Image classification data set "images" (2026-1-NCC5/Projeto2 on GitHub). Class labels (5): acucar, arroz, cafe, feijao, outros.

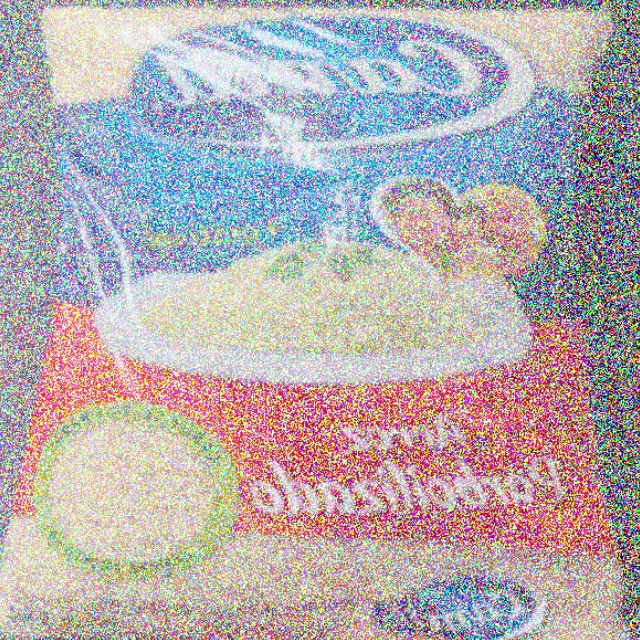
Label: arroz

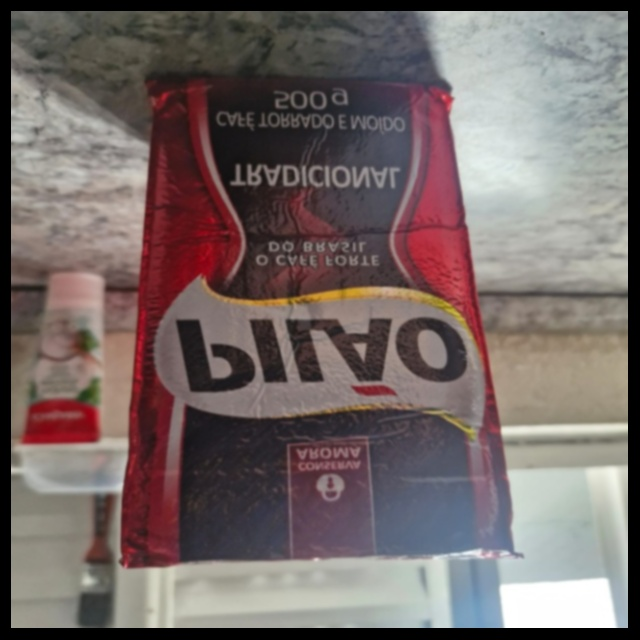
Label: cafe

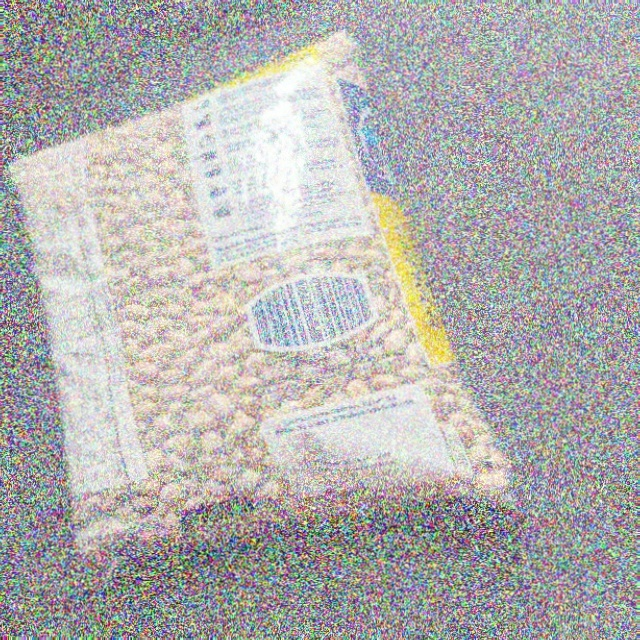
Label: feijao

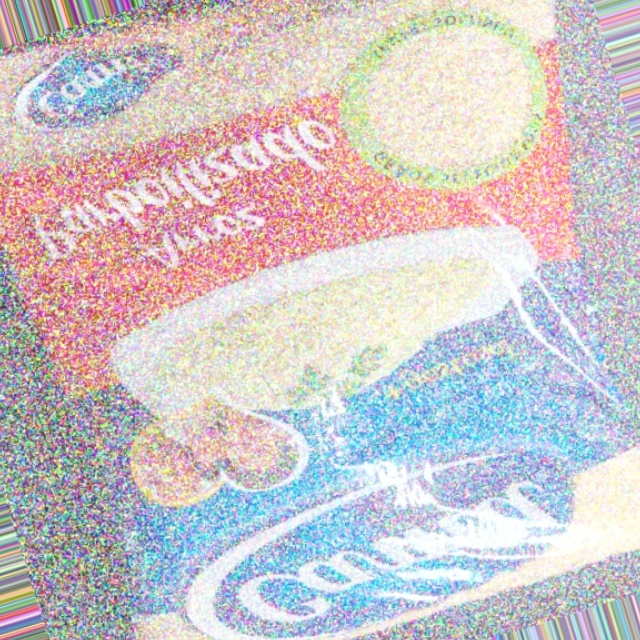
Label: arroz

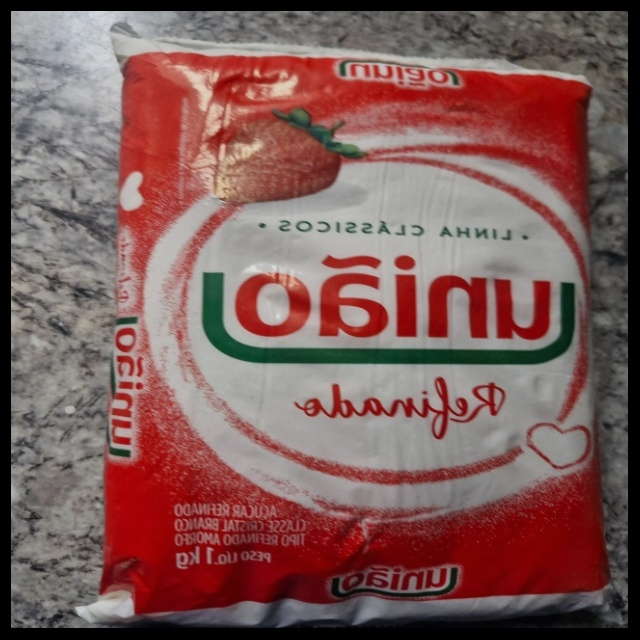
Label: acucar

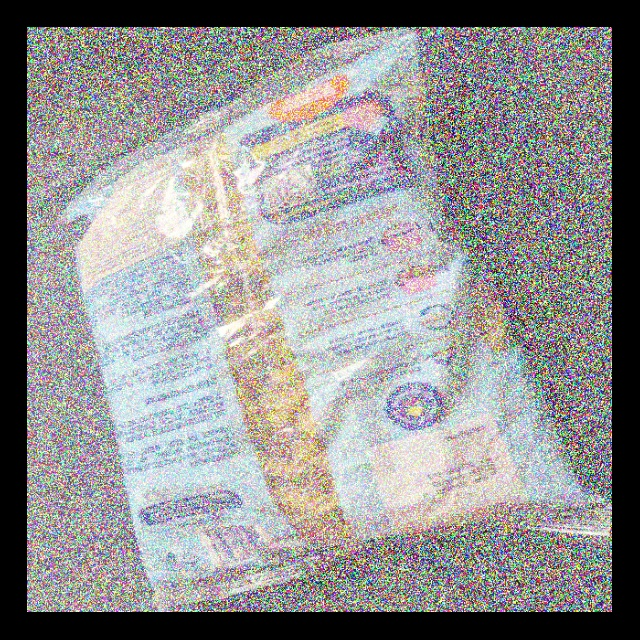
Label: outros
